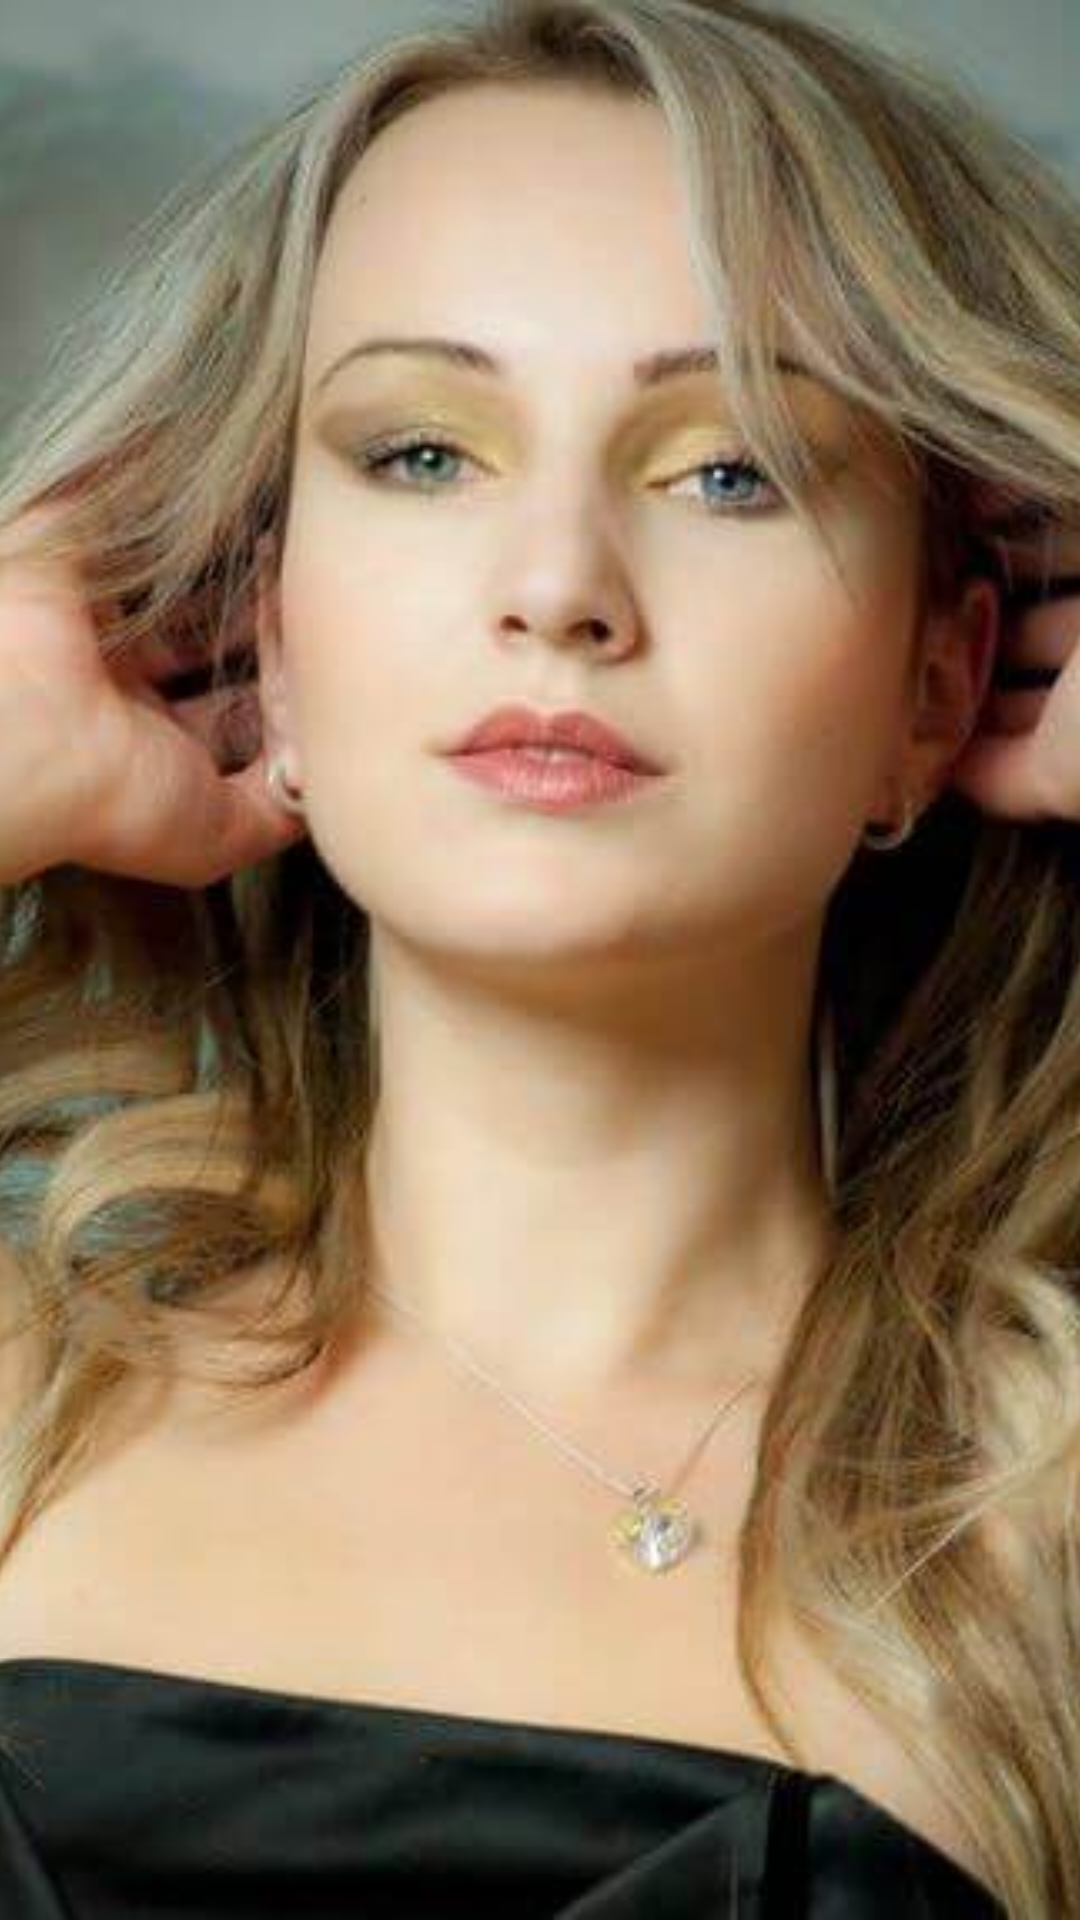

Produce the Android XML layout that renders to this screen, including the resource entries it uses.
<!-- AndroidManifest.xml: application theme AppTheme -->
<!-- res/layout/gallery_2.xml -->
<?xml version="1.0" encoding="utf-8"?>
<RelativeLayout
    xmlns:android="http://schemas.android.com/apk/res/android"
    android:layout_width="90dp"
    android:layout_height="90dp"
    android:elevation="1dp"
    android:layout_margin="5dp">


    <ImageView
        android:scaleType="centerCrop"
        android:id="@+id/galleryimage"
        android:layout_width="match_parent"
        android:layout_height="match_parent"
        android:src="@drawable/profile" />

    <TextView
        android:visibility="gone"
        android:id="@+id/Galleryname"
        android:layout_width="189dp"
        android:layout_height="wrap_content"
        android:layout_alignTop="@+id/galleryimage"
        android:layout_alignParentStart="true"
        android:layout_alignParentEnd="true"
        android:layout_marginStart="2dp"
        android:layout_marginTop="165dp"
        android:layout_marginEnd="2dp"
        android:autoSizeMaxTextSize="30sp"
        android:autoSizeMinTextSize="18sp"
        android:autoSizeTextType="uniform"
        android:gravity="center"
        android:text="name"
        android:capitalize="words"
        android:textColor="#5E35B1"
        android:textSize="25sp"
        android:textStyle="bold" />


</RelativeLayout>
<!-- resources referenced by this layout -->
<resources>
  <!-- drawable profile: jpg bitmap (drawable-xhdpi, 30102 bytes) -->
  <style name="AppTheme" parent="Theme.AppCompat.Light.NoActionBar">
          
          <item name="colorPrimary">@color/colorPrimary</item>
          <item name="colorPrimaryDark">@color/Xhome</item>
          <item name="colorAccent">@color/colorAccent</item>
      </style>
  <color name="colorPrimary">#14776E</color>
  <color name="Xhome">#C9D6FF</color>
  <color name="colorAccent">#0E5E56</color>
</resources>
